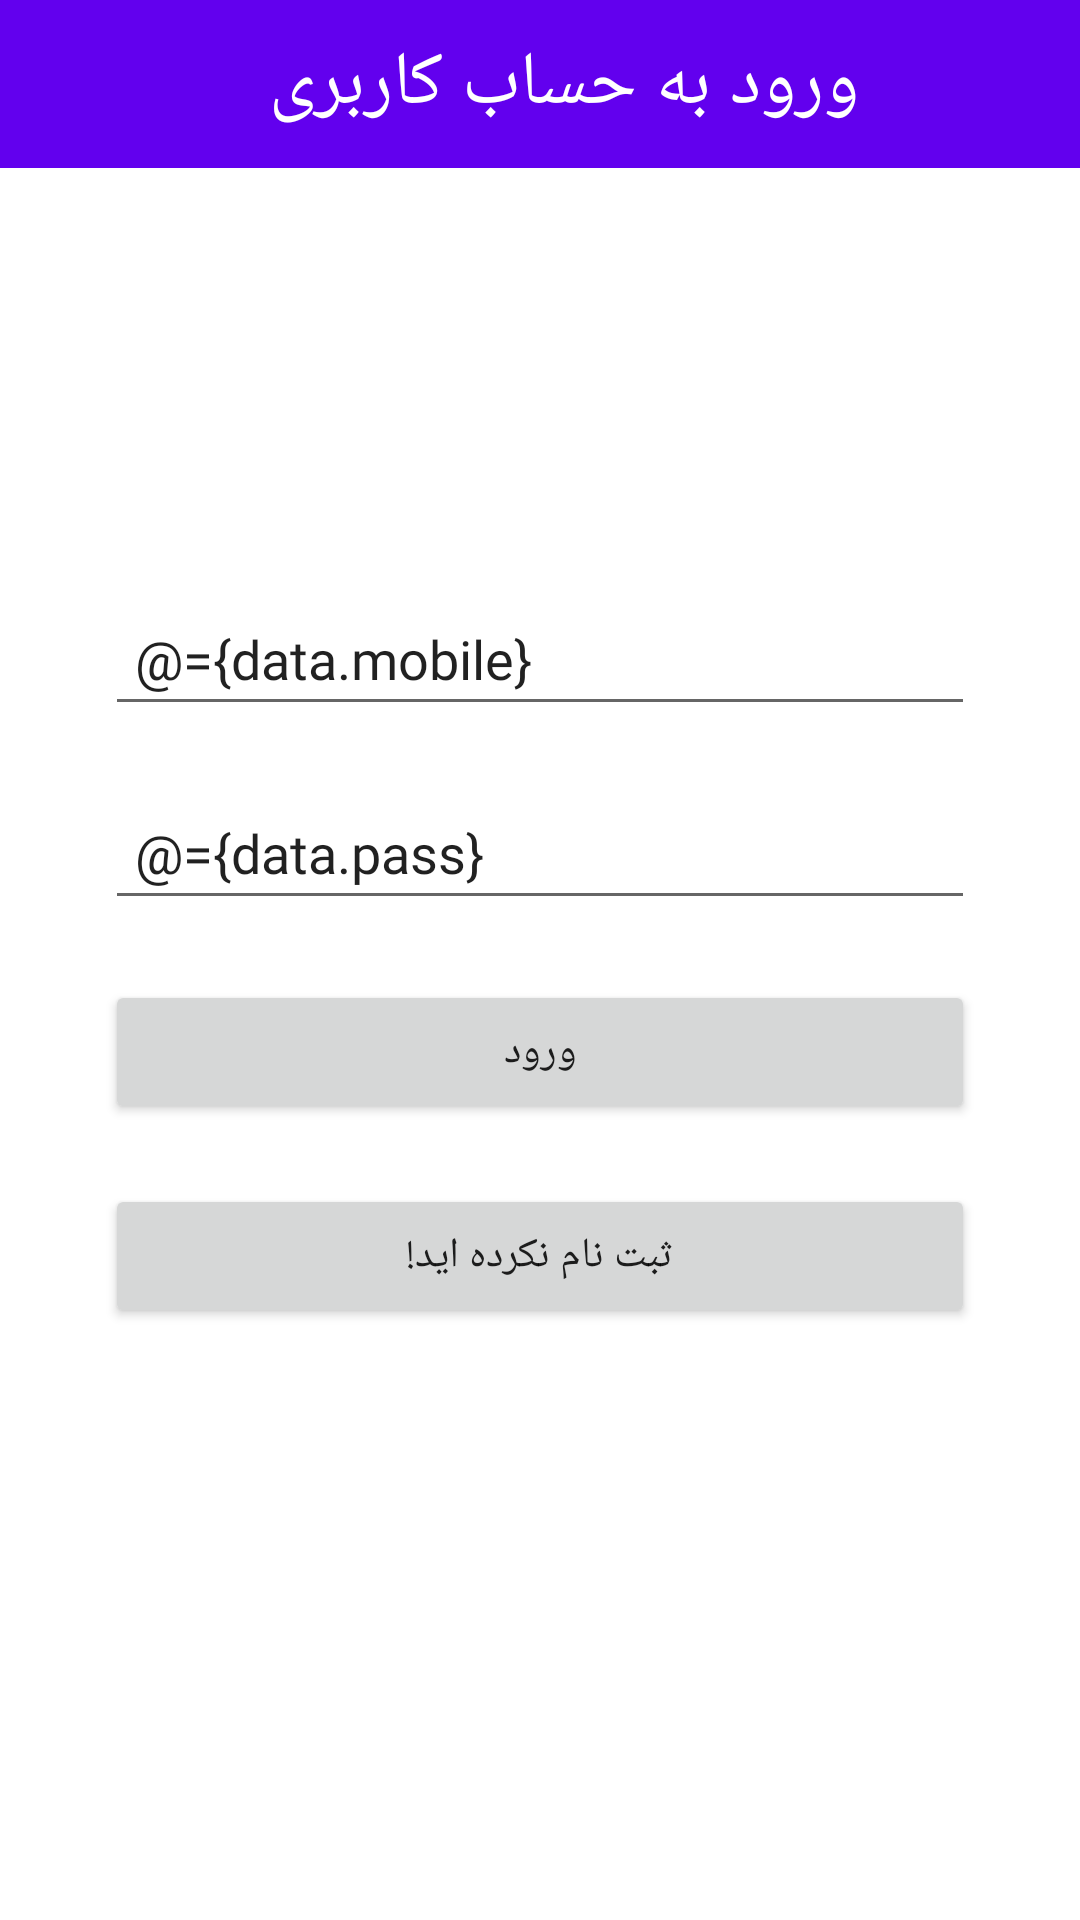

Android layout source for this screen:
<!-- AndroidManifest.xml: application theme Theme.OnlineShop -->
<!-- res/layout/fragment_login.xml -->
<?xml version="1.0" encoding="utf-8"?>
<layout xmlns:android="http://schemas.android.com/apk/res/android"
    xmlns:tools="http://schemas.android.com/tools">

    <data>

        <variable
            name="data"
            type="com.tispunshahryar960103.onlineshop.viewModel.ViewModel_login" />

    </data>

    <RelativeLayout
        android:layout_width="match_parent"
        android:layout_height="match_parent"
        tools:context=".view.fragment.LoginFragment">

        <androidx.appcompat.widget.Toolbar
            android:id="@+id/toolbar"
            android:layout_width="match_parent"
            android:layout_height="@dimen/toolbar_height"
            android:background="@color/design_default_color_primary">


            <TextView
                android:id="@+id/txt_title"
                android:textColor="@color/white"
                android:layout_width="match_parent"
                android:layout_height="wrap_content"
                android:gravity="center"
                android:text="@string/login_to_account"
                android:fontFamily="@font/iransanse"
                android:textSize="@dimen/toolbar_txt_size" />


        </androidx.appcompat.widget.Toolbar>

        <LinearLayout
            android:layout_width="match_parent"
            android:layout_height="wrap_content"
            android:layout_marginRight="25dp"
            android:layout_marginLeft="25dp"
            android:background="@drawable/shape"
            android:layout_centerVertical="true"
            android:orientation="vertical">

            <EditText
                android:layout_width="match_parent"
                android:layout_height="wrap_content"
                android:padding="10dp"
                android:text="@={data.mobile}"
                android:fontFamily="@font/iransanse"
                android:layout_margin="10dp"
                android:hint="لطفا شماره موبایل وارد کنید...">

            </EditText>

            <EditText
                android:layout_width="match_parent"
                android:layout_height="wrap_content"
                android:padding="10dp"
                android:text="@={data.pass}"
                android:fontFamily="@font/iransanse"
                android:layout_margin="10dp"
                android:hint="لطفا رمز عبور وارد کنید...">

            </EditText>

            <Button
                android:layout_width="match_parent"
                android:layout_height="wrap_content"
                android:fontFamily="@font/iransanse"
                android:padding="10dp"
                android:onClick="@{data.ClickBtn_login}"
                android:layout_margin="10dp"
                android:text="ورود">

            </Button>

            <Button

                android:onClick="@{data.ClickBtn_intent_register}"
                android:layout_width="match_parent"
                android:layout_height="wrap_content"
                android:fontFamily="@font/iransanse"
                android:layout_margin="10dp"
                android:padding="10dp"
                android:text="ثبت نام نکرده اید!">

            </Button>

        </LinearLayout>

    </RelativeLayout>
</layout>
<!-- resources referenced by this layout -->
<resources>
  <color name="white">#FFFFFFFF</color>
  <dimen name="toolbar_height">56dp</dimen>
  <dimen name="toolbar_txt_size">25sp</dimen>
  <!-- drawable shape (drawable) -->
  <?xml version="1.0" encoding="utf-8"?>
  <shape xmlns:android="http://schemas.android.com/apk/res/android">
  
      <solid android:color="#FFFFFF"/>
      <corners
          android:bottomRightRadius="15dp"
          android:bottomLeftRadius="15dp"
          android:topLeftRadius="15dp"
          android:topRightRadius="15dp"/>
  
  </shape>
  <string name="login_to_account">ورود به حساب کاربری</string>
  <style name="Theme.OnlineShop" parent="Theme.MaterialComponents.DayNight.DarkActionBar">
          
          <item name="colorPrimary">@color/purple_500</item>
          <item name="colorPrimaryVariant">@color/purple_700</item>
          <item name="colorOnPrimary">@color/white</item>
          
          <item name="colorSecondary">@color/teal_200</item>
          <item name="colorSecondaryVariant">@color/teal_700</item>
          <item name="colorOnSecondary">@color/black</item>
          
          <item name="android:statusBarColor" tools:targetApi="l">?attr/colorPrimaryVariant</item>
          
      </style>
  <color name="purple_500">#FF6200EE</color>
  <color name="purple_700">#FF3700B3</color>
  <color name="teal_200">#FF03DAC5</color>
  <color name="teal_700">#FF018786</color>
  <color name="black">#FF000000</color>
</resources>
